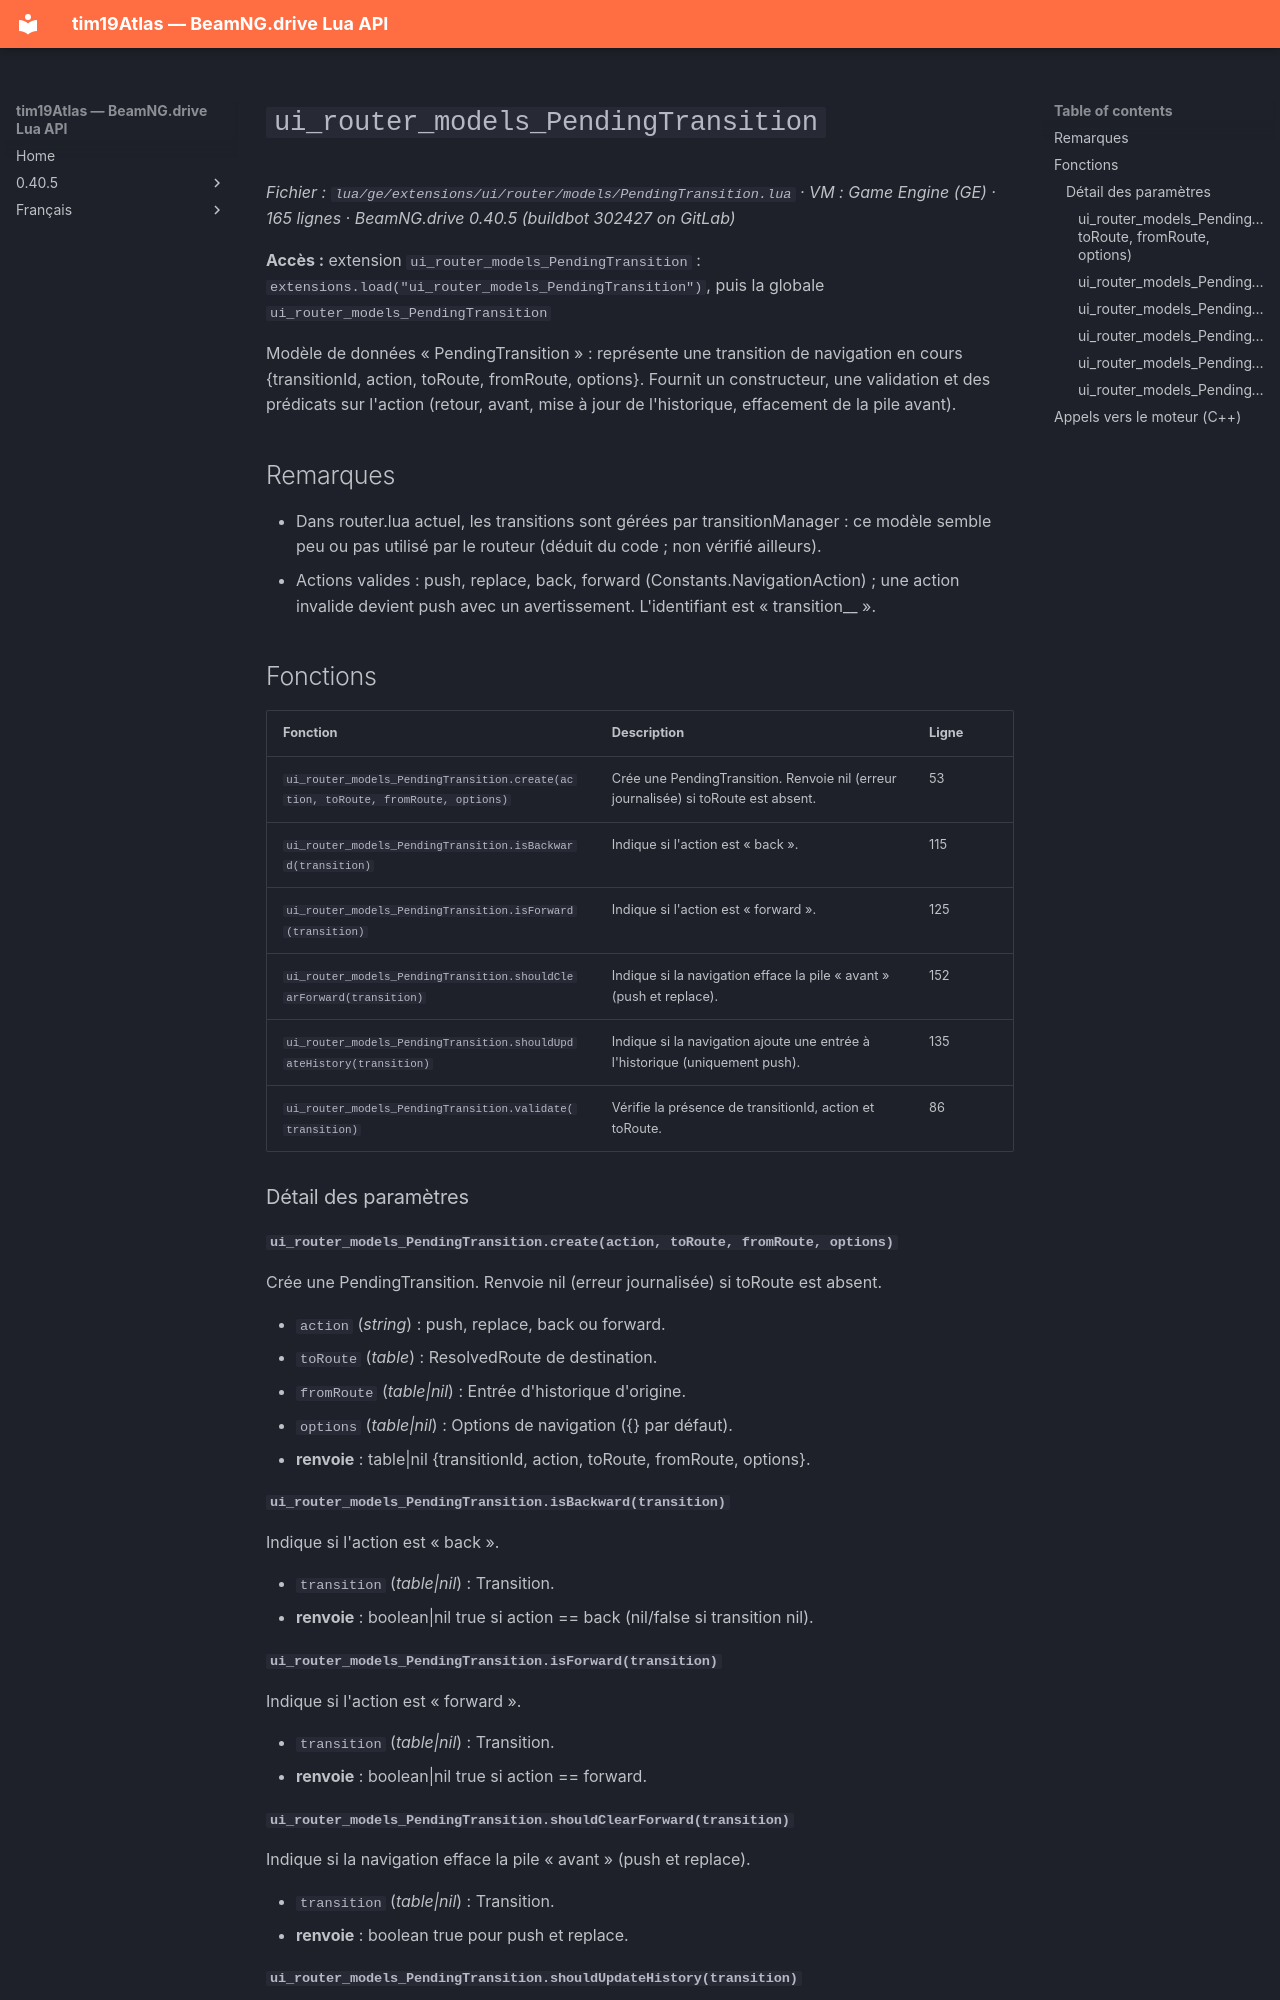

repository: Tim0219800/beamng-lua-atlas · page: fr/0.40.5/ge/extensions/ui/router/models/PendingTransition.html · generator: mkdocs

# `ui_router_models_PendingTransition`

*Fichier : `lua/ge/extensions/ui/router/models/PendingTransition.lua` · VM : Game Engine (GE) · 165 lignes · BeamNG.drive 0.40.5 (buildbot 302427 on GitLab)*

**Accès :** extension `ui_router_models_PendingTransition` : `extensions.load("ui_router_models_PendingTransition")`, puis la globale `ui_router_models_PendingTransition`

Modèle de données « PendingTransition » : représente une transition de navigation en cours {transitionId, action, toRoute, fromRoute, options}. Fournit un constructeur, une validation et des prédicats sur l'action (retour, avant, mise à jour de l'historique, effacement de la pile avant).

## Remarques

- Dans router.lua actuel, les transitions sont gérées par transitionManager : ce modèle semble peu ou pas utilisé par le routeur (déduit du code ; non vérifié ailleurs).
- Actions valides : push, replace, back, forward (Constants.NavigationAction) ; une action invalide devient push avec un avertissement. L'identifiant est « transition_<compteur>_<UUID> ».

## Fonctions

| Fonction | Description | Ligne |
|---|---|---|
| `ui_router_models_PendingTransition.create(action, toRoute, fromRoute, options)` | Crée une PendingTransition. Renvoie nil (erreur journalisée) si toRoute est absent. | 53 |
| `ui_router_models_PendingTransition.isBackward(transition)` | Indique si l'action est « back ». | 115 |
| `ui_router_models_PendingTransition.isForward(transition)` | Indique si l'action est « forward ». | 125 |
| `ui_router_models_PendingTransition.shouldClearForward(transition)` | Indique si la navigation efface la pile « avant » (push et replace). | 152 |
| `ui_router_models_PendingTransition.shouldUpdateHistory(transition)` | Indique si la navigation ajoute une entrée à l'historique (uniquement push). | 135 |
| `ui_router_models_PendingTransition.validate(transition)` | Vérifie la présence de transitionId, action et toRoute. | 86 |

### Détail des paramètres

#### `ui_router_models_PendingTransition.create(action, toRoute, fromRoute, options)`

Crée une PendingTransition. Renvoie nil (erreur journalisée) si toRoute est absent.

- `action` (*string*) : push, replace, back ou forward.
- `toRoute` (*table*) : ResolvedRoute de destination.
- `fromRoute` (*table|nil*) : Entrée d'historique d'origine.
- `options` (*table|nil*) : Options de navigation ({} par défaut).
- **renvoie** : table|nil {transitionId, action, toRoute, fromRoute, options}.

#### `ui_router_models_PendingTransition.isBackward(transition)`

Indique si l'action est « back ».

- `transition` (*table|nil*) : Transition.
- **renvoie** : boolean|nil true si action == back (nil/false si transition nil).

#### `ui_router_models_PendingTransition.isForward(transition)`

Indique si l'action est « forward ».

- `transition` (*table|nil*) : Transition.
- **renvoie** : boolean|nil true si action == forward.
